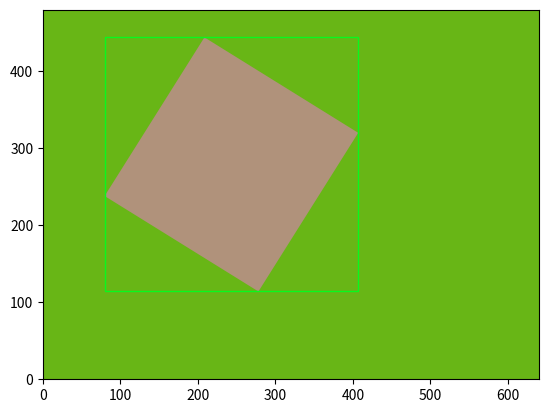

Python code for this plot:
import numpy as np
import matplotlib.pyplot as plt
from matplotlib.patches import Rectangle
from math import ceil, sqrt, sin, cos, radians
import random
import matplotlib.colors as colors



# class Generating():
#     def __init__(self, h, w) -> None:
#         self

def __init__(self, Height = 480, Width = 640, rectMin = 150, rectMax = 250):
    self.Height = Height
    self.Width = Width
    self.rectMin = rectMin
    self.rectMax = rectMax 


def random_color():
    r = np.random.random()
    b = np.random.random()
    g = np.random.random()    
    color = (r, g, b)
    return color

fig, ax = plt.subplots()

ax.set_facecolor(random_color())

h = random.randint(150, 250)
w = random.randint(150, 250)
half_diagonal = ceil(sqrt(h**2 + w**2))#+5   #если результат извлечения корня не является целым числом, то округляет в сторону большего числа
rot = random.randint(0, 89)
rot_degree = radians(rot)

point0 = [random.randint(w, 640 - half_diagonal), random.randint(0, 480 - half_diagonal)]
point1 = [round(point0[0] + w * cos(rot_degree)), round(point0[1] + w * sin(rot_degree))]
point3 = [round(point0[0] - h * sin(rot_degree)), round(point0[1] + h * cos(rot_degree))]
point2 = [point3[0] - point0[0] + point1[0], point3[1] - point0[1] + point1[1]]
points = [point0, point1, point2, point3]

transp_points = np.transpose(points)
xmin = min(transp_points[0])
ymax = max(transp_points[1])
xmax = max(transp_points[0])
ymin = min(transp_points[1])
lim_rect_w = xmax - xmin
lim_rect_h = ymax - ymin


rect = Rectangle((point0[0], point0[1]), w, h, angle = rot, fc = random_color())
ax.add_patch(rect) 

lim_rect = Rectangle((xmin, ymin), lim_rect_w, lim_rect_h, angle = 0, ec = random_color(), fill = None)
ax.add_patch(lim_rect)



print("Описывающий прямоугольник:")
print("x = {0}, y = {1}, w = {2}, h = {3}".format(xmin, ymax, lim_rect_w, lim_rect_h))
# print('(415, 211), 164, 190, 57')
print("Координаты углов:")
for i, point in enumerate(points):
    print("x{0} = {1}, y{0} = {2}".format(i+1, point[0], point[1]))
    
print('h = {0}, w = {1}, rot = {2}'.format(h, w, rot))


print()
print(transp_points)
print()

plt.xlim([0, 640])
plt.ylim([0, 480])

plt.show()